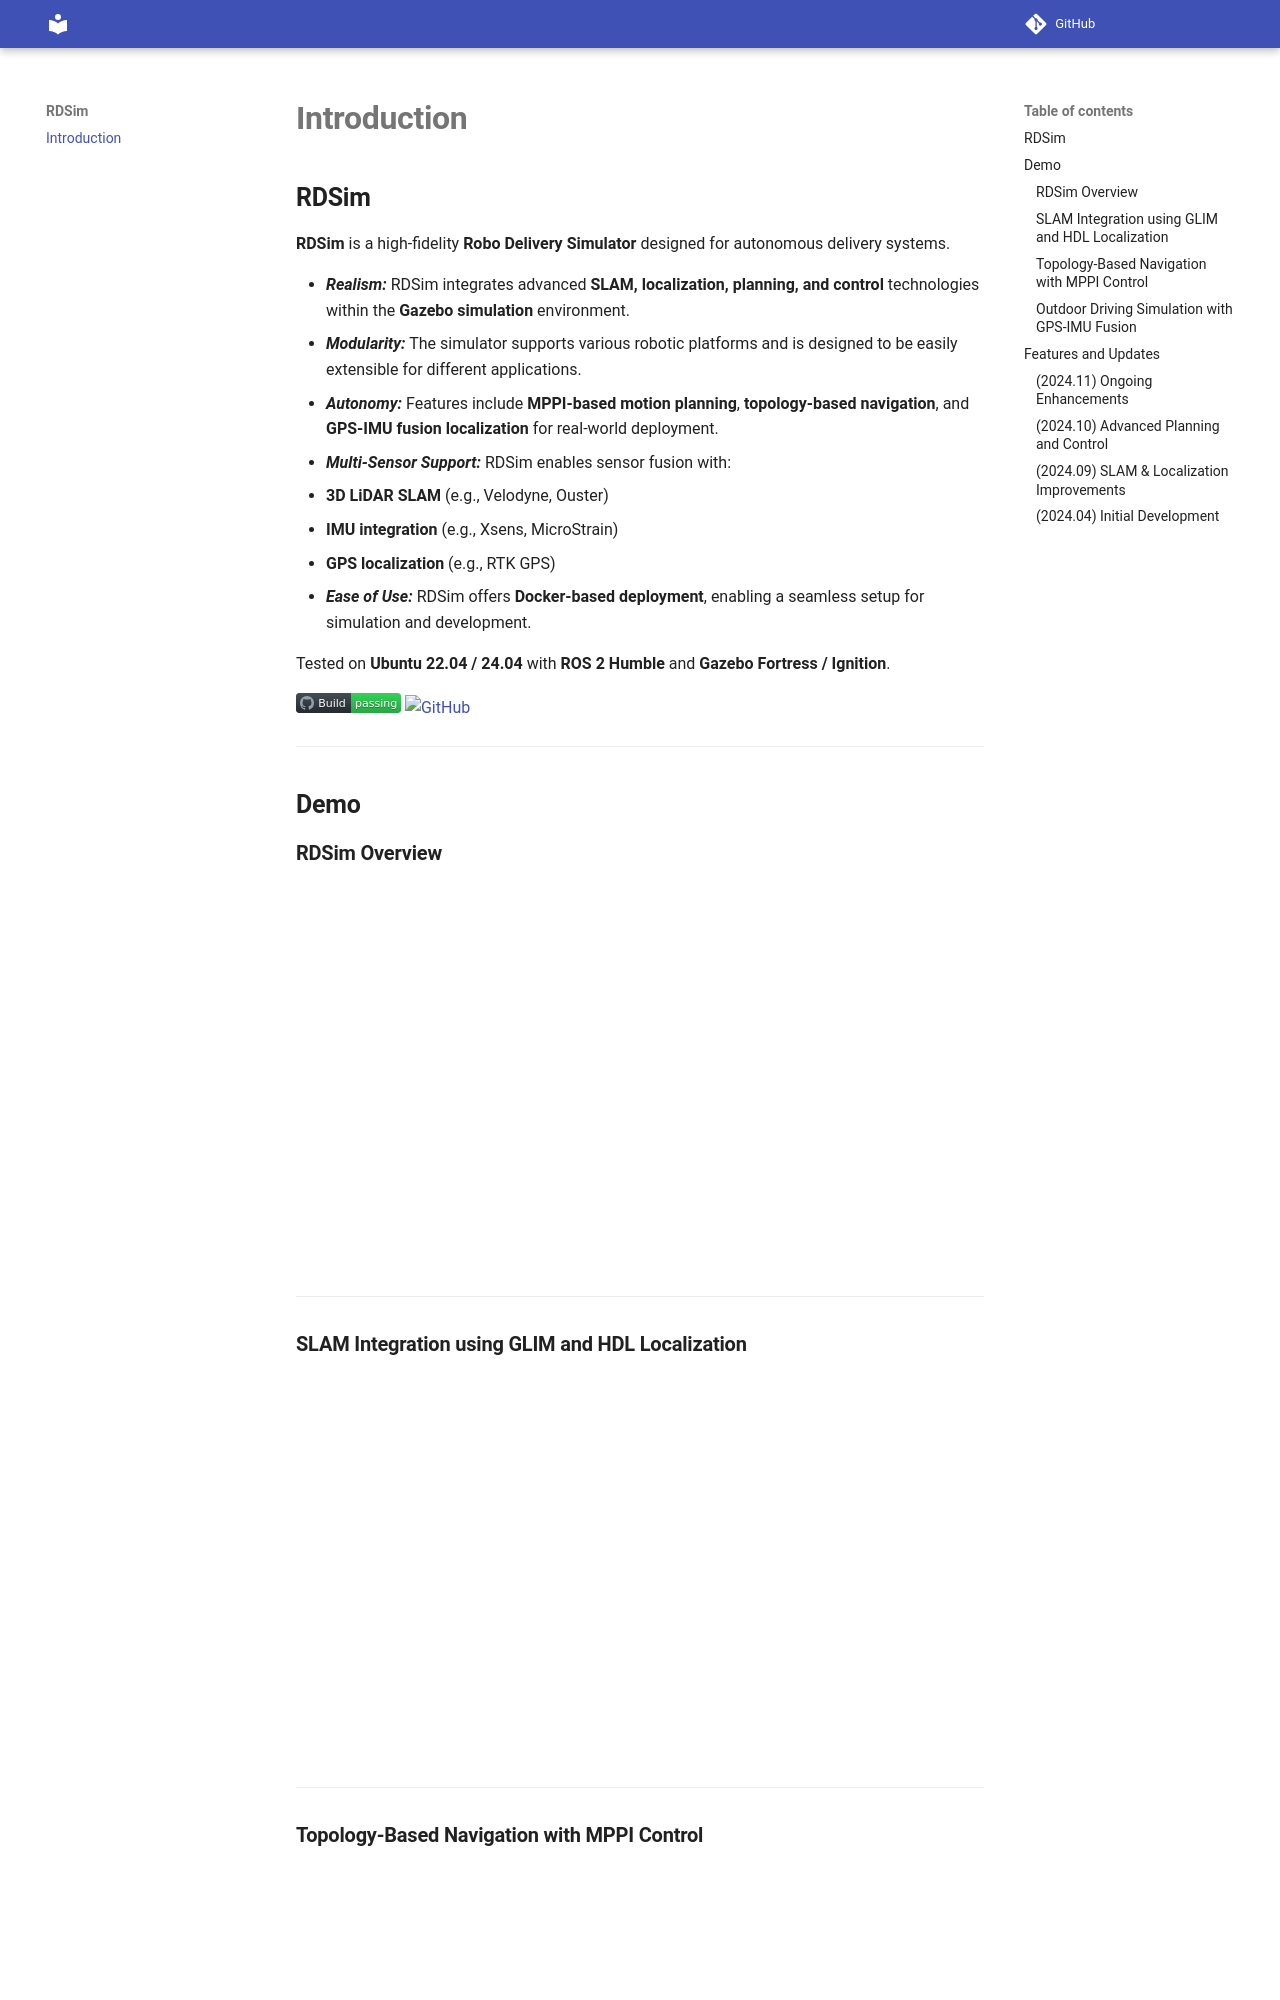

repository: AuTURBO/RDSim · page: index.html · generator: mkdocs

# **Introduction**

## **RDSim**

<!-- ![RDSim](assets/logo.png "RDSim Logo") -->

**RDSim** is a high-fidelity **Robo Delivery Simulator** designed for autonomous delivery systems.

- ***Realism:*** RDSim integrates advanced **SLAM, localization, planning, and control** technologies within the **Gazebo simulation** environment.
- ***Modularity:*** The simulator supports various robotic platforms and is designed to be easily extensible for different applications.
- ***Autonomy:*** Features include **MPPI-based motion planning**, **topology-based navigation**, and **GPS-IMU fusion localization** for real-world deployment.
- ***Multi-Sensor Support:*** RDSim enables sensor fusion with:
  - **3D LiDAR SLAM** (e.g., Velodyne, Ouster)
  - **IMU integration** (e.g., Xsens, MicroStrain)
  - **GPS localization** (e.g., RTK GPS)
- ***Ease of Use:*** RDSim offers **Docker-based deployment**, enabling a seamless setup for simulation and development.

Tested on **Ubuntu 22.04 / 24.04** with **ROS 2 Humble** and **Gazebo Fortress / Ignition**.

[![Build Status](assets/build.svg)](https://github.com/AuTURBO/RDSim/actions/workflows/build.yml)  [![GitHub](https://img.shields.io/badge/GitHub-Repository-black?logo=github)](https://github.com/AuTURBO/RDSim)  


---

## **Demo**

### **RDSim Overview**

<div class="youtube">
<iframe width="560" height="315" src="https://www.youtube.com/embed/LW87tunwvLI?si=KmcLMo9WP7M93-m2" title="YouTube video player" frameborder="0" allow="accelerometer; autoplay; clipboard-write; encrypted-media; gyroscope; picture-in-picture; web-share" referrerpolicy="strict-origin-when-cross-origin" allowfullscreen></iframe>
</div>

---

### **SLAM Integration using GLIM and HDL Localization**


<div class="youtube">
<iframe width="560" height="315" src="https://www.youtube.com/embed/ZHhsIfWeoyU?si=471Bfbetc_uCx89V" title="YouTube video player" frameborder="0" allow="accelerometer; autoplay; clipboard-write; encrypted-media; gyroscope; picture-in-picture; web-share" referrerpolicy="strict-origin-when-cross-origin" allowfullscreen></iframe>
</div>
---
